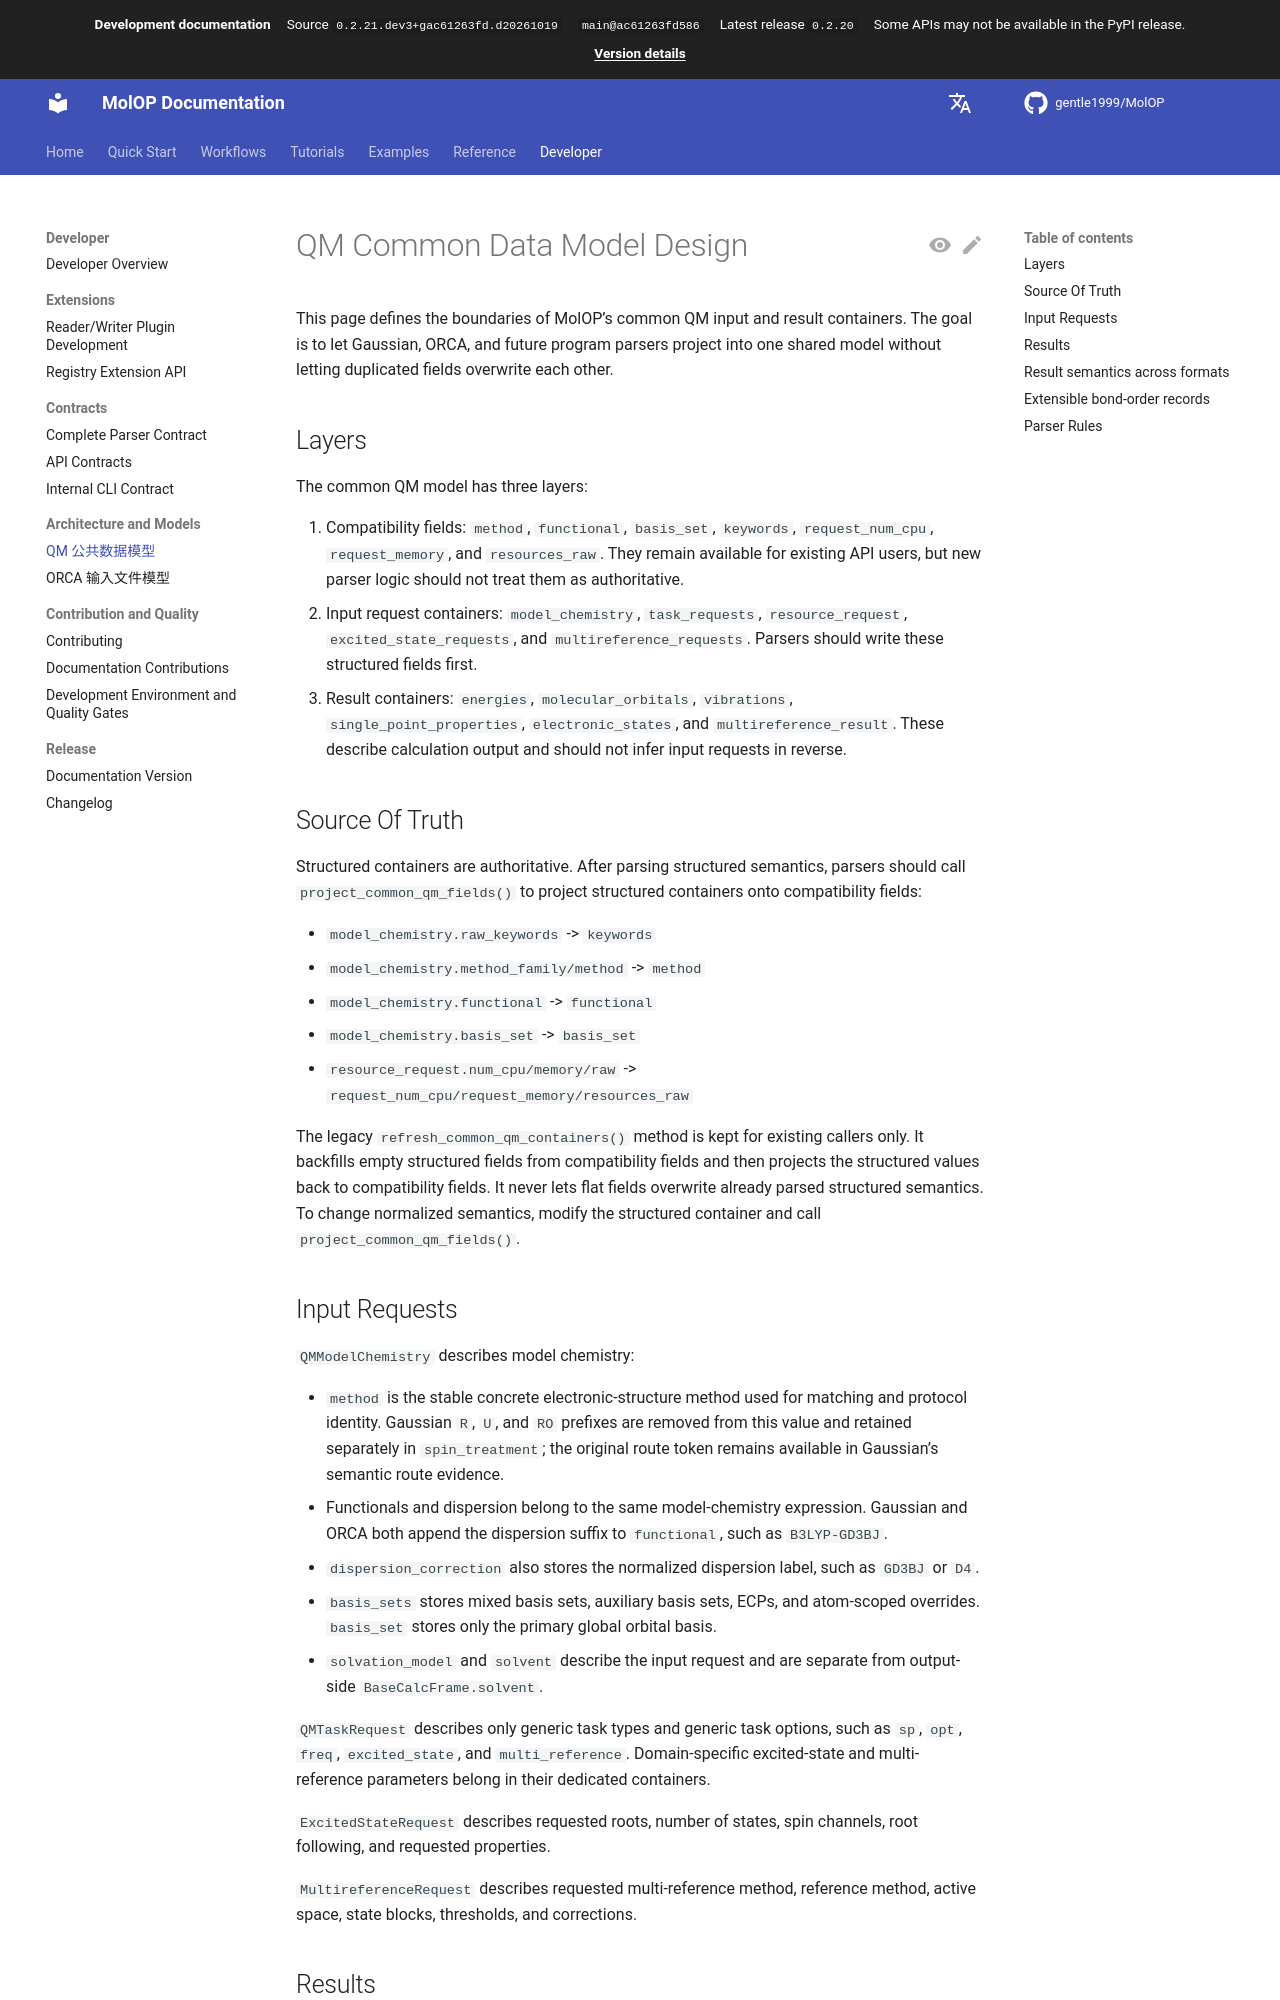

repository: gentle1999/MolOP · page: dev/en/developer/architecture/qm_data_model/index.html · generator: mkdocs

# QM Common Data Model Design

This page defines the boundaries of MolOP's common QM input and result containers. The goal is to let Gaussian, ORCA, and future program parsers project into one shared model without letting duplicated fields overwrite each other.

## Layers

The common QM model has three layers:

1. Compatibility fields: `method`, `functional`, `basis_set`, `keywords`, `request_num_cpu`, `request_memory`, and `resources_raw`. They remain available for existing API users, but new parser logic should not treat them as authoritative.
2. Input request containers: `model_chemistry`, `task_requests`, `resource_request`, `excited_state_requests`, and `multireference_requests`. Parsers should write these structured fields first.
3. Result containers: `energies`, `molecular_orbitals`, `vibrations`, `single_point_properties`, `electronic_states`, and `multireference_result`. These describe calculation output and should not infer input requests in reverse.

## Source Of Truth

Structured containers are authoritative. After parsing structured semantics, parsers should call `project_common_qm_fields()` to project structured containers onto compatibility fields:

- `model_chemistry.raw_keywords` -> `keywords`
- `model_chemistry.method_family/method` -> `method`
- `model_chemistry.functional` -> `functional`
- `model_chemistry.basis_set` -> `basis_set`
- `resource_request.num_cpu/memory/raw` -> `request_num_cpu/request_memory/resources_raw`

The legacy `refresh_common_qm_containers()` method is kept for existing callers only. It backfills empty
structured fields from compatibility fields and then projects the structured values back to compatibility
fields. It never lets flat fields overwrite already parsed structured semantics. To change normalized
semantics, modify the structured container and call `project_common_qm_fields()`.

## Input Requests

`QMModelChemistry` describes model chemistry:

- `method` is the stable concrete electronic-structure method used for matching
  and protocol identity. Gaussian `R`, `U`, and `RO` prefixes are removed from
  this value and retained separately in `spin_treatment`; the original route
  token remains available in Gaussian's semantic route evidence.
- Functionals and dispersion belong to the same model-chemistry expression. Gaussian and ORCA both append the dispersion suffix to `functional`, such as `B3LYP-GD3BJ`.
- `dispersion_correction` also stores the normalized dispersion label, such as `GD3BJ` or `D4`.
- `basis_sets` stores mixed basis sets, auxiliary basis sets, ECPs, and atom-scoped overrides. `basis_set` stores only the primary global orbital basis.
- `solvation_model` and `solvent` describe the input request and are separate from output-side `BaseCalcFrame.solvent`.

`QMTaskRequest` describes only generic task types and generic task options, such as `sp`, `opt`, `freq`, `excited_state`, and `multi_reference`. Domain-specific excited-state and multi-reference parameters belong in their dedicated containers.

`ExcitedStateRequest` describes requested roots, number of states, spin channels, root following, and requested properties.

`MultireferenceRequest` describes requested multi-reference method, reference method, active space, state blocks, thresholds, and corrections.

## Results

`ElectronicStates` stores state/root-resolved output data for excited-state, MRCI, CASSCF, and related calculations. It does not replace `energies`, which remains the overall or ground-state energy container.

`MultireferenceResult` stores multi-reference output data, including method, active space, state-resolved results, corrections, and diagnostics. It does not replace input-side `MultireferenceRequest`.
